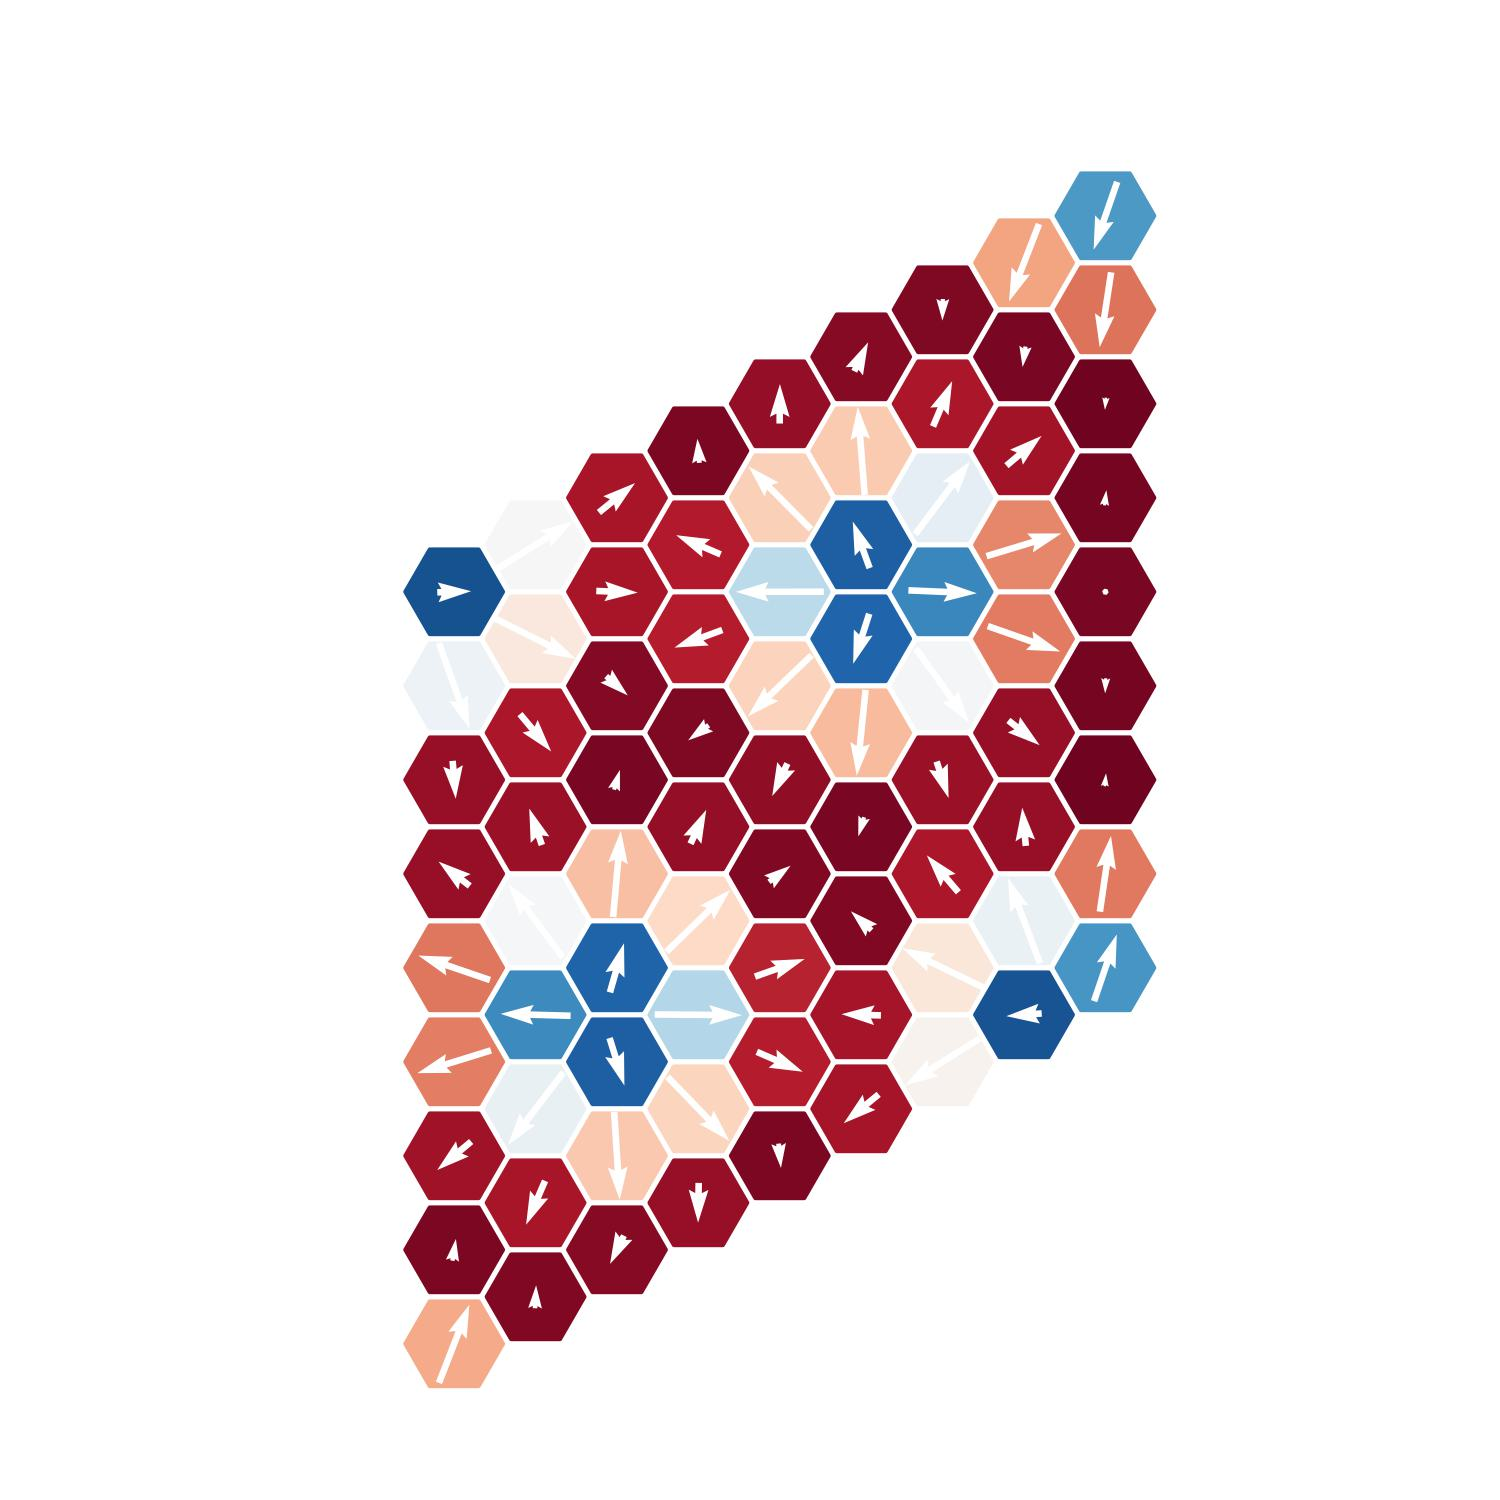

Data behind this chart, as committed beside it:
, x, y, Sx, Sy, Sz
0, -4.732, -4.732, 0.1584, 0.4079, 0.19
1, -4.732, -3.732, 0.01821, 0.1136, 0.4712
2, -4.732, -2.732, -0.1773, -0.1488, 0.425
3, -4.732, -1.732, -0.3836, -0.1185, 0.257
4, -4.732, -0.7321, -0.3735, 0.1276, 0.268
5, -4.732, 0.2679, -0.1624, 0.127, 0.4374
6, -4.732, 1.268, 0.01617, -0.1975, 0.4372
7, -4.732, 2.268, 0.1597, -0.4472, -0.02904
8, -4.732, 3.268, 0.1762, 0.00621, -0.4372
9, -3.866, -4.232, 0.005428, 0.1196, 0.4647
10, -3.866, -3.232, -0.09891, -0.2287, 0.4116
11, -3.866, -2.232, -0.2906, -0.3797, -0.03582
12, -3.866, -1.232, -0.3649, 0.01003, -0.3184
13, -3.866, -0.2321, -0.2854, 0.3838, -0.006428
14, -3.866, 0.7679, -0.06586, 0.19, 0.4321
15, -3.866, 1.768, 0.1627, -0.1947, 0.4066
16, -3.866, 2.768, 0.42, -0.2103, 0.05406
17, -3.866, 3.768, 0.3926, 0.2456, 0.002928
18, -3, -3.732, -0.07246, -0.1473, 0.4564
19, -3, -2.732, 0.0294, -0.4591, 0.135
20, -3, -1.732, 0.07737, -0.2478, -0.4107
21, -3, -0.7321, 0.07358, 0.2563, -0.4052
22, -3, 0.2679, 0.04057, 0.4505, 0.1498
23, -3, 1.268, 0.03079, 0.1029, 0.4743
24, -3, 2.268, 0.1126, -0.1006, 0.4595
25, -3, 3.268, 0.2159, -0.008908, 0.4116
26, -3, 4.268, 0.1882, 0.1532, 0.4103
27, -2.134, -3.232, -0.003195, -0.2075, 0.4373
28, -2.134, -2.232, 0.3227, -0.3344, 0.1129
29, -2.134, -1.232, 0.4555, -0.003665, -0.1464
30, -2.134, -0.2321, 0.3342, 0.324, 0.1007
31, -2.134, 0.7679, 0.08203, 0.1772, 0.4399
32, -2.134, 1.768, -0.1069, -0.079, 0.4672
33, -2.134, 2.768, -0.2491, -0.09183, 0.3922
34, -2.134, 3.768, -0.2316, 0.1003, 0.3978
35, -2.134, 4.768, -0.01003, 0.1254, 0.4693
36, -1.268, -2.732, 0.01234, -0.127, 0.4688
37, -1.268, -1.732, 0.2395, -0.1037, 0.3924
38, -1.268, -0.7321, 0.2591, 0.09202, 0.3854
39, -1.268, 0.2679, 0.1126, 0.08417, 0.4647
40, -1.268, 1.268, -0.07935, -0.1695, 0.4436
41, -1.268, 2.268, -0.3334, -0.3203, 0.1143
42, -1.268, 3.268, -0.4591, -0.000659, -0.1332
43, -1.268, 4.268, -0.3265, 0.3287, 0.1183
44, -1.268, 5.268, 0.00118, 0.206, 0.438
45, -0.4019, -2.232, -0.1821, -0.1507, 0.4145
46, -0.4019, -1.232, -0.2059, 0.006429, 0.4168
47, -0.4019, -0.2321, -0.1075, 0.0992, 0.461
48, -0.4019, 0.7679, -0.03049, -0.09988, 0.4752
49, -0.4019, 1.768, -0.04609, -0.4476, 0.1568
50, -0.4019, 2.768, -0.08383, -0.2609, -0.4001
51, -0.4019, 3.768, -0.08792, 0.2427, -0.4116
52, -0.4019, 4.768, -0.03641, 0.46, 0.1301
53, -0.4019, 5.768, 0.07223, 0.1509, 0.4553
54, 0.4641, -1.732, -0.392, -0.2462, 0.01589
55, 0.4641, -0.7321, -0.4217, 0.2042, 0.0619
56, 0.4641, 0.2679, -0.1647, 0.1925, 0.407
57, 0.4641, 1.268, 0.06233, -0.1902, 0.4326
58, 0.4641, 2.268, 0.2786, -0.3887, -0.008771
59, 0.4641, 3.268, 0.3567, -0.01509, -0.3277
... 21 more rows
